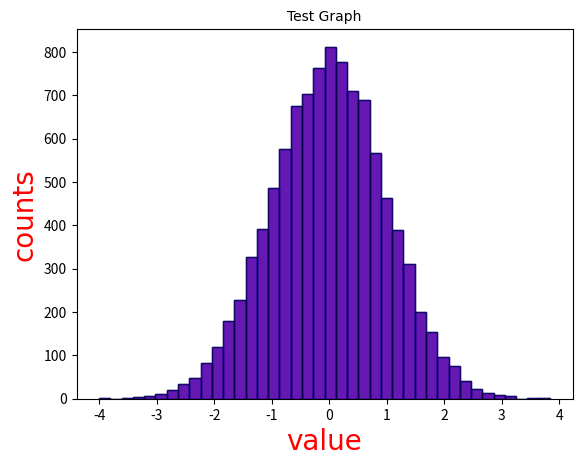

This figure's Python source:
import matplotlib.text as txt
import matplotlib.pyplot as plt
import numpy as np


def test_kwargs_order():
    '''
    The issue was that setting Text properties and then setting the fontproperties
    would overwrite the original Text properties. For example,
    plt.xlabel("value", fontproperties='SimHei',size=20) <- This would set size correctly
    plt.ylabel("counts",size=20, fontproperties='SimHei') <- This would not
    
    These tests ensure that this issue was fixed
    '''
    
    #General case
    text = txt.Text(size=20, fontproperties="SimHei") 
    assert text.get_size() == 20
    
    #Data for tests
    data = np.random.randn(10000)
    
    #Case from bug report
    plt.hist(data, bins=40, facecolor="blue", edgecolor="black", alpha=0.5)
    fp_first = plt.xlabel("value", fontproperties='SimHei',size=20)
    size_first = plt.ylabel("counts",size=20, fontproperties='SimHei')
    assert fp_first.get_size() == 20
    assert size_first.get_size() == 20
    
    #Test with multiple properties
    plt.hist(data, bins=40, facecolor="red", edgecolor="blue", alpha=0.6)
    original = plt.xlabel("value", fontproperties="Comic Sans MS", weight="bold", size=16)
    changed = plt.xlabel("value", weight="bold", size=16, fontproperties="Comic Sans MS")
    assert original.get_size() == changed.get_size() 
    assert original.get_weight() == changed.get_weight()
    assert original.get_fontproperties() == changed.get_fontproperties()
      
    #Test on text update
    text = txt.Text()
    kwargs = {"fontproperties": "Times New Roman", "size": 30, "weight": "bold"}
    text.update(kwargs)
    assert text.get_size() == 30
    assert text.get_weight() == "bold"
    
    #Acceptance Test
    plt.hist(data, bins=40, facecolor="blue", edgecolor="black", alpha=0.5)
    plt.xlabel("value", fontproperties='SimHei',size=20, color="red")
    plt.ylabel("counts",size=20, color="red", fontproperties='SimHei')
    plt.title("Test Graph", weight="bold", size=35, fontproperties="DejaVu Sans")
    plt.show()

if __name__== "__main__":
    test_kwargs_order()
    print ("All tests passed")
